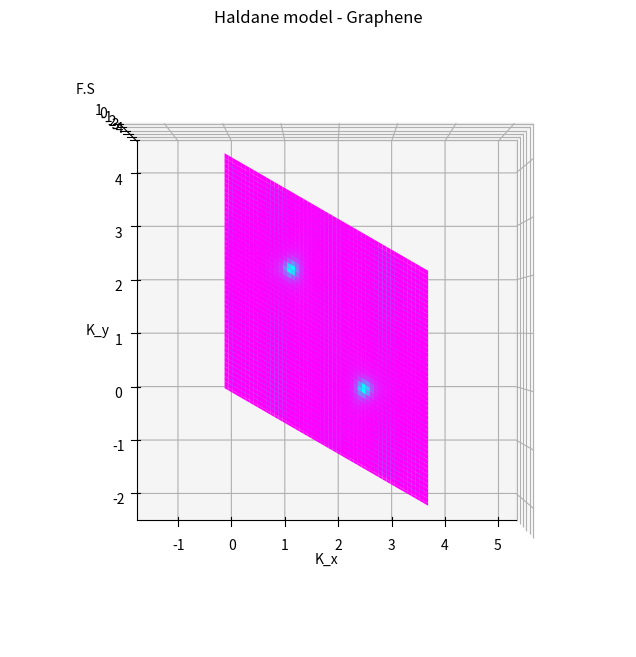

The matplotlib source for this figure:
# ---
# jupyter:
#   jupytext:
#     formats: ipynb,py:light
#     text_representation:
#       extension: .py
#       format_name: light
#       format_version: '1.5'
#       jupytext_version: 1.15.2
#   kernelspec:
#     display_name: Python 3 (ipykernel)
#     language: python
#     name: python3
# ---

# +
### Chern number

import numpy as np
from numpy import sqrt, cos, sin
import matplotlib.pyplot as mp
import time

def normalized_dot_product(v1, v2):
    import numpy as np
    product = np.dot(np.conj(v1).T, v2)
    return product / np.abs(product)


def Calcurate_line_curl(line_1, line_2):
    #line [점][0:eigvelue, 1:eigvector][energy_index]
    import numpy as np
    energy_num = len(line_1[0][0])
    result = [] # [E_0, E_1, E_2...]
    for E in range(energy_num): #고유벡터 갯수 = 에너지 스테이트 갯수
        curl = []
        for i in range(len(line_1)-1):
            temp = np.log(
                         normalized_dot_product(line_1[i][1][:][E], line_1[i+1][1][:][E])* #아래 가로
                         normalized_dot_product(line_1[i+1][1][:][E], line_2[i+1][1][:][E])* #우측 세로
                         normalized_dot_product(line_2[i+1][1][:][E], line_2[i][1][:][E])* # 상단 가로
                         normalized_dot_product(line_2[i][1][:][E], line_1[i][1][:][E]) #좌측 세로            
                            )
#             temp = np.log(#line_n [위치][eigvector(2x2)] [:][E] 열벡터 
#                          normalized_dot_product(line_1[i][1][:][E], line_1[i+1][1][:][E])* #아래 가로
#                          normalized_dot_product(line_1[i+1][1][:][E], line_2[i+1][1][:][E])/ #우측 세로
#                          normalized_dot_product(line_2[i][1][:][E], line_2[i+1][1][:][E])/ # 상단 가로
#                          normalized_dot_product(line_1[i][1][:][E], line_2[i][1][:][E]) #좌측 세로            
#                             )
            temp = -np.imag(temp)
            #print(normalized_dot_product(line_1[i][1][:][E], line_1[i+1][1][:][E]))
            curl.append(temp)
            
        result.append(curl)
    return result

def Calcurate_line_eigval(line_1, line_2):
    #line [점][0:eigvelue, 1:eigvector][energy_index]
    import numpy as np
    energy_num = len(line_1[0][0])
    result = [] # [E_0, E_1, E_2...]
    for E in range(energy_num): #고유벡터 갯수 = 에너지 스테이트 갯수
        curl = []
        
        for i in range(len(line_1)-1):
            temp = line_1[i][0][E]
            curl.append(temp)
            
        result.append(curl)
    return result

def Pauli_Ham (h0, hx, hy, hz):  # 2x2 Hamiltonian matrix by pauli matrix
    #pauli
    from numpy import array
    sig_0 = array([[1,0],[0,1]])
    sig_x = array([[0,1],[1,0]])
    sig_y = array([[0,-1j],[1j,0]])
    sig_z = array([[1,0],[0,-1]])
    H = sig_0*h0 + sig_x*hx + sig_y*hy + sig_z*hz
    return H

def Haldane_Graphene (M, t1, t2, phi, kx, ky):
    from numpy import sqrt, sin, cos, array
    from numpy.linalg import eigh, eig
    a = [0] #a[0]  Nearest Hoping
    a.append(array([sqrt(3)/2,1/2+1]))  #a[1]
    a.append(array([-sqrt(3)/2,1/2+1])) #a[2]
    a.append(array([0,-1+1]))           #a[3]
    b = [0] # Next Neareast Hoping
    b.append(array([sqrt(3)/2,3/2])) #b[1]
    b.append(array([sqrt(3)/2,-3/2])) #b[2]
    b.append(array([sqrt(3),0]))      #b[3]
    h_0, h_x, h_y, h_z = 0, 0, 0, M
    for i in range(1,4):
            h_0 += 2*t2*cos(phi)*(cos(kx*b[i][0]+ky*b[i][1]))
            h_x += t1*(cos(kx*a[i][0]+ky*a[i][1]))
            h_y += -t1*(sin(kx*a[i][0]+ky*a[i][1]))
            h_z += -2*t2*sin(phi)*(sin(kx*b[i][0]+ky*b[i][1]))
    H = Pauli_Ham(h_0, h_x, h_y, h_z)
    
    eigval, eigvec = eig(H)
    solted_indices = np.argsort(eigval)
    eigval = eigval[solted_indices]
    eigvec = eigvec[solted_indices]
    result = [eigval, eigvec]
    return result


tic = time.time()

M = 0
t1 = 1
t2 = 0.1
phi = np.pi/2
n = 2
kx = np.linspace(-1*np.pi, 1*np.pi, 100)
ky = np.linspace(-1*np.pi, 1*np.pi, 100)
KX, KY = np.meshgrid(kx, ky)

brillouin_basis = [0] #brillouin zone basis
brillouin_basis.append(2*np.pi*np.array([0, 2/3]))
brillouin_basis.append(2*np.pi*np.array([1/np.sqrt(3), -1/3]))

# eigenvalues = np.zeros((n, len(kx), len(ky)), dtype=complex)

# for ii, i in enumerate(ky):
#     for jj, j in enumerate(kx):
#          eigenvalues[:, jj, ii],_ = Haldane_Graphene(M,t1, t2, phi, i, j)

# Boundary condition to make a cell in Brillouin zone
lower_bound = np.array([0,0])
##### 참고용 ##### 
higher_bound = brillouin_basis[1]+brillouin_basis[2]

Num = 100
ALPHAS, BETAS = np.linspace(0,1, Num, endpoint = True), np.linspace(-0.0001, 1, Num, endpoint = False)

# # Condition
# condition = (k_grid @ brillouin_basis[1] >= lower_bound @ brillouin_basis[1]) & (k_grid @ brillouin_basis[1] <= higher_bound @ brillouin_basis[1]) & \
#             (k_grid @ brillouin_basis[2] >= lower_bound @ brillouin_basis[2]) & (k_grid @ brillouin_basis[2] <= higher_bound @ brillouin_basis[2])



n=2
field_strength = np.full((n, len(ALPHAS)-1, len(BETAS)-1), np.nan)
field_strength_eigval = np.full((n, len(ALPHAS)-1, len(BETAS)-1), np.nan)
line_eig=[]

for line_index, i in enumerate(ALPHAS):
    tmp_line_eig = []
    
    for j in BETAS:
        now_kx, now_ky = i*brillouin_basis[1]+j*brillouin_basis[2]
        tmpvec = Haldane_Graphene(M,t1, t2, phi, now_kx, now_ky)
        tmp_line_eig.append(tmpvec)# 현재 포인트의 결과를 추가
    
    line_eig.append(tmp_line_eig)  
    
    if line_index != 0 and line_index != len(ALPHAS)-1:
        field_strength[:,:,line_index] = Calcurate_line_curl(line_eig[0], line_eig[1])# 두 라인을 계산하는 함수
        field_strength_eigval[:,:,line_index] = Calcurate_line_eigval(line_eig[0], line_eig[1])# 두 라인을 계산하는 함수
        line_eig.pop(0)

ALPHAS, BETAS = np.meshgrid(ALPHAS, BETAS)

ALPHAS = ALPHAS[..., np.newaxis]* brillouin_basis[1]
BETAS = BETAS[..., np.newaxis]* brillouin_basis[2]

Chern_space = ALPHAS + BETAS + lower_bound
fig = mp.figure(figsize=(8,8))
ax = fig.add_subplot(111, projection='3d')


#ax = fig.add_subplot(111, projection='3d')
#ax.plot_surface(KX[:-1, :-1], KY[:-1, :-1], field_strength[0, :, :], cmap= 'cool')
#ax.plot_surface(KX[:-1, :-1], KY[:-1, :-1], field_strength[1, :, :], cmap='spring')
ax.plot_surface(Chern_space[..., 0][:-1, :-1], Chern_space[..., 1][:-1, :-1], field_strength[0, :, :], cmap= 'cool')
ax.plot_surface(Chern_space[..., 0][:-1, :-1], Chern_space[..., 1][:-1, :-1], field_strength_eigval[0, :], cmap= 'cool')
#ax.plot_surface(Chern_space[..., 0][:-1, :-1], Chern_space[..., 1][:-1, :-1], field_strength_eigval[1, :], cmap= 'cool')
#mp.scatter(Chern_space[..., 0][:-1, :-1], Chern_space[..., 1][:-1, :-1], c=field_strength[1, :, :]*500, cmap = 'cool')
#mp,xlim()

#ax.plot_surface(KX, KY, field_strength[1, :, :], cmap = 'cool')

ax.set_xlabel('K_x')
ax.set_ylabel('K_y')
ax.set_zlabel('F.S')
ax.axis('equal')
ax.view_init(90,-90)
mp.title('Haldane model - Graphene')
mp.show()

#fig = mp.figure(figsize=(8,8))
#ax.plot_surface(KX, KY, eigenvalues[0], cmap = 'cool')
#ax.plot_surface(KX, KY, eigenvalues[1], cmap = 'cool')
#ax.view_init(90,-90)
#mp.scatter(Chern_space[..., 0], Chern_space[..., 1], color= 'red', s=0.1)
#mp.axis('equal')
print(1*np.nansum(field_strength[0][:])+0*np.nansum(field_strength[1]))

print(time.time() - tic)




# +
# ### Chern number

# import numpy as np
# from numpy import sqrt, cos, sin
# import matplotlib.pyplot as mp
# import time

# def normalized_dot_product(v1, v2):
#     import numpy as np
#     product = np.dot(np.conj(v1).T, v2)
#     return product / np.abs(product)
#     #return product


# def Calcurate_line_curl(point1, point2, point3, point4):
#     import numpy as np
#     energy_num = len(point1[0])
#     result = [] # [E_0, E_1, E_2...]
    
#     for E in range(energy_num): #고유벡터 갯수 = 에너지 스테이트 갯수
        
#         temp = np.log(
#                          normalized_dot_product(point1[1][E], point2[1][E])* #아래 가로
#                          normalized_dot_product(point2[1][E], point3[1][E])* #우측 세로
#                          normalized_dot_product(point3[1][E], point4[1][E])* # 상단 가로
#                          normalized_dot_product(point4[1][E], point1[1][E]) #좌측 세로            
#                             )
#         #print(normalized_dot_product(point2[1][E], point3[1][E]), point2[1][E], point3[1][E])
#         #print(point1[1][E], point2[1][E], point3[1][E], point4[1][E], '\n')
#         temp = -np.imag(temp)
#         result.append(temp)
        
#     return result

# def Calcurate_line_eigval(line_1, line_2):
#     #line [점][0:eigvelue, 1:eigvector][energy_index]
#     import numpy as np
#     energy_num = len(line_1[0][0])
#     result = [] # [E_0, E_1, E_2...]
#     for E in range(energy_num): #고유벡터 갯수 = 에너지 스테이트 갯수
#         curl = []
        
#         for i in range(len(line_1)-1):
#             temp = line_1[i][0][E]
#             curl.append(temp)
            
#         result.append(curl)
#     return result

# def Pauli_Ham (h0, hx, hy, hz):  # 2x2 Hamiltonian matrix by pauli matrix
#     #pauli
#     from numpy import array
#     sig_0 = array([[1,0],[0,1]])
#     sig_x = array([[0,1],[1,0]])
#     sig_y = array([[0,-1j],[1j,0]])
#     sig_z = array([[1,0],[0,-1]])
#     H = sig_0*h0 + sig_x*hx + sig_y*hy + sig_z*hz
#     return H

# def Haldane_Graphene (M, t1, t2, phi, kx, ky):
#     from numpy import sqrt, sin, cos, array
#     from numpy.linalg import eigh, eig
#     a = [0] #a[0]  Nearest Hoping
#     a.append(array([sqrt(3)/2,1/2+1]))  #a[1]
#     a.append(array([-sqrt(3)/2,1/2+1])) #a[2]
#     a.append(array([0,-1+1]))           #a[3]
#     b = [0] # Next Neareast Hoping
#     b.append(array([sqrt(3)/2,3/2])) #b[1]
#     b.append(array([sqrt(3)/2,-3/2])) #b[2]
#     b.append(array([sqrt(3),0]))      #b[3]
#     h_0, h_x, h_y, h_z = 0, 0, 0, M
#     for i in range(1,4):
#             h_0 += 2*t2*cos(phi)*(cos(kx*b[i][0]+ky*b[i][1]))
#             h_x += t1*(cos(kx*a[i][0]+ky*a[i][1]))
#             #h_y += -t1*(sin(kx*a[i][0]+ky*a[i][1]))
#             h_y += t1*(sin(kx*a[i][0]+ky*a[i][1]))
#             #h_z += M + 2*t2*sin(phi)*(sin(kx*b[i][0]+ky*b[i][1]))
#             h_z +=  -2*t2*sin(phi)*(sin(kx*b[i][0]+ky*b[i][1]))
#     H = Pauli_Ham(h_0, h_x, h_y, h_z)
    
#     eigval, eigvec = eig(H)
#     solted_indices = np.argsort(eigval)
#     eigval = eigval[solted_indices]
#     eigvec = eigvec[solted_indices]
#     result = [eigval, eigvec]
#     return result


# tic = time.time()

# M0 = 0.00
# t1 = 1.
# t2 = 0.1
# phi = np.pi/2
# n = 2

# Num = 10

# kx = np.linspace(-1*np.pi, 1*np.pi, 100)
# ky = np.linspace(-1*np.pi, 1*np.pi, 100)
# KX, KY = np.meshgrid(kx, ky)

# brillouin_basis = [0] #brillouin zone basis
# brillouin_basis.append(2*np.pi*np.array([0, 2/3]))
# brillouin_basis.append(2*np.pi*np.array([1/np.sqrt(3), -1/3]))

# # Boundary condition to make a cell in Brillouin zone
# lower_bound = np.array([0,0])

# ALPHAS1, BETAS1 = np.linspace(0,1, Num, endpoint = True), np.linspace(0., 1., Num, endpoint = True)

# field_strength = np.full((n, len(ALPHAS1)-1, len(BETAS1)-1), np.nan)
# field_strength_eigval = np.full((n, len(ALPHAS)-1, len(BETAS)-1), np.nan)

# ALPHAS1, BETAS1 = np.meshgrid(ALPHAS1, BETAS1)

# ALPHAS = ALPHAS1[..., np.newaxis]* brillouin_basis[1]
# BETAS = BETAS1[..., np.newaxis]* brillouin_basis[2]
# Chern_space = ALPHAS + BETAS + lower_bound
# mp.scatter(Chern_space[...,0], Chern_space[...,1]) #형태 확인
# Chern_space_x = Chern_space[..., 0]
# Chern_space_y = Chern_space[..., 1]

# for i in range(len(Chern_space[:-1])):
#     for j in range(len(Chern_space[0][:-1])):
#         now_kpoint1 = Chern_space[i, j]
#         now_kpoint2 = Chern_space[i+1,j]
#         now_kpoint3 = Chern_space[i+1,j+1]
#         now_kpoint4 = Chern_space[i,j+1]
#         #print(now_kpoint2, now_kpoint3)
        
#         point1 = Haldane_Graphene(M0, t1, t2, phi, now_kpoint1[0], now_kpoint1[1])
#         point2 = Haldane_Graphene(M0, t1, t2, phi, now_kpoint2[0], now_kpoint2[1])
#         point3 = Haldane_Graphene(M0, t1, t2, phi, now_kpoint3[0], now_kpoint3[1])
#         point4 = Haldane_Graphene(M0, t1, t2, phi, now_kpoint4[0], now_kpoint4[1])
# #        print(np.dot(point1[1][0], point4[1][0]))
#         field_strength[:, i, j] = Calcurate_line_curl(point1, point2, point3, point4)
        

        


# fig = mp.figure(figsize=(8,8))
# ax = fig.add_subplot(111, projection='3d')

# ax.plot_surface(Chern_space[..., 0][:-1, :-1], Chern_space[..., 1][:-1, :-1], field_strength[0, :, :], cmap= 'cool')

# ax.set_xlabel('K_x')
# ax.set_ylabel('K_y')
# ax.set_zlabel('F.S')
# ax.axis('equal')
# ax.view_init(30,60)
# #ax.set_zlim(-0.1,0.1)
# mp.title('Haldane model - Graphene')
# mp.show()

# print(1*np.nansum(field_strength[1])+0*np.nansum(field_strength[0]))

# print(time.time() - tic)



